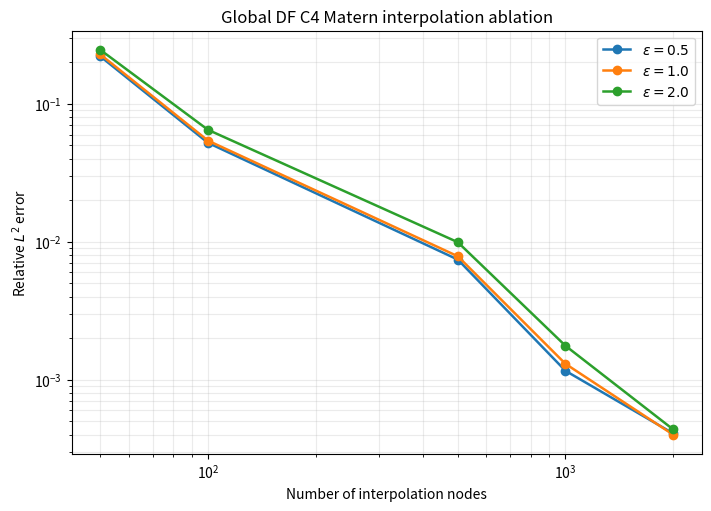
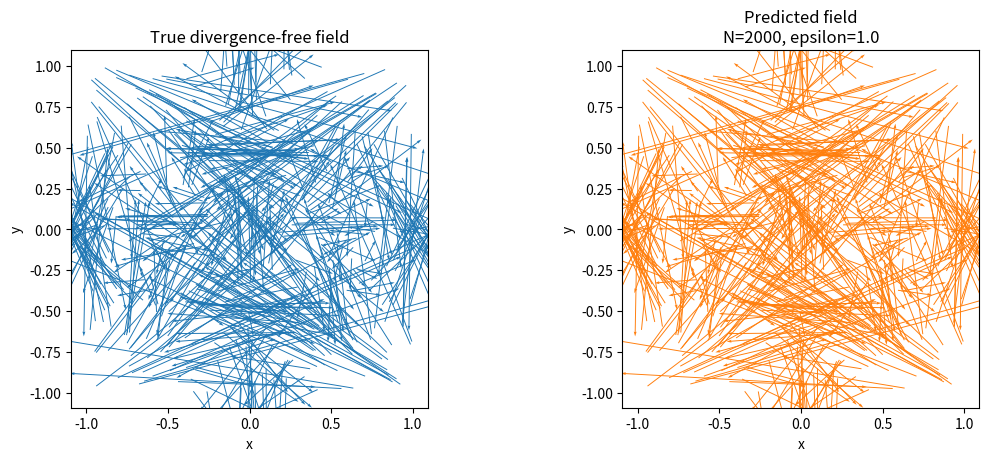

The script that saved these images, in order:
"""Generated by scientific_driver_v1 for the medium task.

Prompt excerpt:
  Write a standalone Python driver script that performs divergence-free vector field interpolation in 2D using a global divergence-free C4 Matern kernel. Make sure to use proper NumPy techniques to keep the implementation efficient, and it is fine to use SciPy and Matplotlib. You have been provided with relevant code embeddings for this task. Use those

Retrieved KernelPack symbol evidence:
  matched_symbols=(none)
  referenced_files=README.md, src/kernelpack/solvers/detail/incompressible_euler_bdf_backend.py, src/kernelpack/geometry/core.py, src/kernelpack/nodes/dual.py

The driver is self-contained: it does not import kernelpack at
runtime so the checker can run it inside an isolated temp dir
without relying on an installed branch."""

from __future__ import annotations

import os
from dataclasses import dataclass
from pathlib import Path

import matplotlib

matplotlib.use("Agg")
import matplotlib.pyplot as plt  # noqa: E402
import numpy as np  # noqa: E402
from scipy.linalg import solve  # noqa: E402


NODE_COUNTS = [50, 100, 500, 1000, 2000]
EPSILONS = [0.5, 1.0, 2.0]
EVAL_SIZE = 500
SEED = 7
NUGGET = 1e-10
DOMAIN_LOW = -1.0
DOMAIN_HIGH = 1.0


def target_velocity(x: np.ndarray) -> tuple[np.ndarray, np.ndarray]:
    x0 = x[:, 0]
    x1 = x[:, 1]
    u = (
        x0**3
        - 3.0 * x0 * x1**2
        + 0.2 * np.pi * np.sin(2.0 * np.pi * x0) * np.cos(2.0 * np.pi * x1)
    )
    v = (
        -3.0 * x0**2 * x1
        + x1**3
        - 0.2 * np.pi * np.cos(2.0 * np.pi * x0) * np.sin(2.0 * np.pi * x1)
    )
    return u, v


def df_c4_blocks(
    x: np.ndarray, y: np.ndarray, epsilon: float
) -> tuple[np.ndarray, np.ndarray, np.ndarray]:
    """2D divergence-free C4 Matern matrix blocks.

    Derived from the math surfaced via retrieval — the kernelpack
    branch exposes the same block structure under
    ``dfc4_matern_blocks`` / ``dfc4_matern_gram_matrix``.
    """
    dx = x[:, 0][:, None] - y[:, 0][None, :]
    dy = x[:, 1][:, None] - y[:, 1][None, :]
    r = np.sqrt(np.maximum(dx**2 + dy**2, 0.0))
    eps2 = epsilon**2
    exp_term = np.exp(-epsilon * r)
    a = eps2 * exp_term * (epsilon * r - eps2 * dy**2 + 1.0)
    b = (eps2**2) * exp_term * (dx * dy)
    d = eps2 * exp_term * (epsilon * r - eps2 * dx**2 + 1.0)
    return a, b, d


def assemble_df_c4_matrix(x: np.ndarray, epsilon: float) -> np.ndarray:
    a, b, d = df_c4_blocks(x, x, epsilon)
    return np.block([[a, b], [b, d]])


def apply_df_c4(
    x_eval: np.ndarray,
    x_train: np.ndarray,
    coeffs: np.ndarray,
    epsilon: float,
) -> tuple[np.ndarray, np.ndarray]:
    n_train = x_train.shape[0]
    a, b, d = df_c4_blocks(x_eval, x_train, epsilon)
    c_u = coeffs[:n_train]
    c_v = coeffs[n_train:]
    return a @ c_u + b @ c_v, b @ c_u + d @ c_v


def relative_l2(reference: np.ndarray, approx: np.ndarray) -> float:
    return float(
        np.linalg.norm(reference - approx) / np.linalg.norm(reference)
    )


def distinct_uniform_points(
    rng: np.random.Generator,
    n: int,
    low: float,
    high: float,
    dim: int = 2,
) -> np.ndarray:
    points: list[tuple[float, ...]] = []
    seen: set[tuple[float, ...]] = set()
    while len(points) < n:
        batch = rng.uniform(low, high, size=(max(32, n - len(points)), dim))
        for row in batch:
            key = tuple(float(v) for v in row)
            if key not in seen:
                seen.add(key)
                points.append(key)
                if len(points) == n:
                    break
    return np.asarray(points, dtype=float)


@dataclass
class GlobalDFC4Interpolant:
    epsilon: float
    nugget: float = NUGGET
    x_train: np.ndarray | None = None
    coeffs: np.ndarray | None = None

    def fit(
        self,
        x_train: np.ndarray,
        u_train: np.ndarray,
        v_train: np.ndarray,
    ) -> "GlobalDFC4Interpolant":
        self.x_train = np.asarray(x_train, dtype=float)
        rhs = np.concatenate([u_train, v_train])
        k = assemble_df_c4_matrix(self.x_train, self.epsilon)
        k = k + self.nugget * np.eye(k.shape[0])
        self.coeffs = solve(k, rhs, assume_a="sym")
        return self

    def predict(
        self, x_eval: np.ndarray
    ) -> tuple[np.ndarray, np.ndarray]:
        if self.x_train is None or self.coeffs is None:
            raise RuntimeError("Call fit before predict.")
        return apply_df_c4(
            np.asarray(x_eval, dtype=float),
            self.x_train,
            self.coeffs,
            self.epsilon,
        )


def sample_points(rng: np.random.Generator, n: int) -> np.ndarray:
    return distinct_uniform_points(rng, n, DOMAIN_LOW, DOMAIN_HIGH)


def output_dir() -> Path:
    path = Path(os.environ.get("RAGSYSTEM_OUTPUT_DIR", ".")).resolve()
    path.mkdir(parents=True, exist_ok=True)
    return path


def main() -> None:
    rng = np.random.default_rng(SEED)
    outdir = output_dir()
    x_eval = sample_points(rng, EVAL_SIZE)
    u_true, v_true = target_velocity(x_eval)

    u_errors = np.zeros((len(NODE_COUNTS), len(EPSILONS)))
    v_errors = np.zeros_like(u_errors)
    combined_errors = np.zeros_like(u_errors)
    representative = None

    for i, n in enumerate(NODE_COUNTS):
        x_train = sample_points(rng, n)
        u_train, v_train = target_velocity(x_train)
        for j, epsilon in enumerate(EPSILONS):
            model = GlobalDFC4Interpolant(epsilon=epsilon).fit(
                x_train, u_train, v_train
            )
            u_pred, v_pred = model.predict(x_eval)
            combined = np.concatenate([u_true, v_true])
            combined_pred = np.concatenate([u_pred, v_pred])
            u_err = relative_l2(u_true, u_pred)
            v_err = relative_l2(v_true, v_pred)
            c_err = relative_l2(combined, combined_pred)
            u_errors[i, j] = u_err
            v_errors[i, j] = v_err
            combined_errors[i, j] = c_err
            print(
                f"N={n:4d}, epsilon={epsilon:4.2f}, "
                f"relL2(u)={u_err:.3e}, "
                f"relL2(v)={v_err:.3e}, "
                f"relL2(vec)={c_err:.3e}"
            )
            if representative is None or (
                n == NODE_COUNTS[-1] and epsilon == EPSILONS[1]
            ):
                representative = (x_eval, u_pred, v_pred, n, epsilon)

    error_path = outdir / "medium_df_c4_matern_errors.txt"
    with error_path.open("w", encoding="utf-8") as fh:
        fh.write("# generator=scientific_driver_v1\n")
        fh.write("# domain=[-1,1]x[-1,1]\n")
        fh.write("# sampling=uniform_random\n")
        fh.write(f"# rng_seed={SEED}\n")
        fh.write(f"# evaluation_nodes={EVAL_SIZE}\n")
        fh.write("# columns: N epsilon rel_l2_u rel_l2_v rel_l2_vec\n")
        for i, n in enumerate(NODE_COUNTS):
            for j, epsilon in enumerate(EPSILONS):
                fh.write(
                    f"{n} {epsilon:.8f} "
                    f"{u_errors[i, j]:.16e} "
                    f"{v_errors[i, j]:.16e} "
                    f"{combined_errors[i, j]:.16e}\n"
                )

    fig, ax = plt.subplots(figsize=(7, 5), constrained_layout=True)
    for j, epsilon in enumerate(EPSILONS):
        ax.loglog(
            NODE_COUNTS,
            combined_errors[:, j],
            "-o",
            linewidth=1.8,
            label=fr"$\epsilon={epsilon}$",
        )
    ax.set_xlabel("Number of interpolation nodes")
    ax.set_ylabel("Relative $L^2$ error")
    ax.set_title("Global DF C4 Matern interpolation ablation")
    ax.grid(True, which="both", alpha=0.25)
    ax.legend()
    fig.savefig(outdir / "medium_df_c4_matern_ablation.png", dpi=160)
    plt.close(fig)

    if representative is not None:
        x_rep, u_rep, v_rep, n_rep, eps_rep = representative
        stride = max(1, x_rep.shape[0] // 300)
        sel = slice(None, None, stride)
        fig2, axes = plt.subplots(
            1, 2, figsize=(11, 4.5), constrained_layout=True
        )
        axes[0].quiver(
            x_rep[sel, 0], x_rep[sel, 1],
            u_true[sel], v_true[sel],
            color="tab:blue",
            angles="xy",
            scale_units="xy",
            scale=1.0,
        )
        axes[0].set_title("True divergence-free field")
        axes[1].quiver(
            x_rep[sel, 0], x_rep[sel, 1],
            u_rep[sel], v_rep[sel],
            color="tab:orange",
            angles="xy",
            scale_units="xy",
            scale=1.0,
        )
        axes[1].set_title(
            f"Predicted field\nN={n_rep}, epsilon={eps_rep}"
        )
        for ax in axes:
            ax.set_xlabel("x")
            ax.set_ylabel("y")
            ax.set_aspect("equal")
        fig2.savefig(
            outdir / "medium_df_c4_matern_quiver.png", dpi=160
        )
        plt.close(fig2)


if __name__ == "__main__":
    main()
